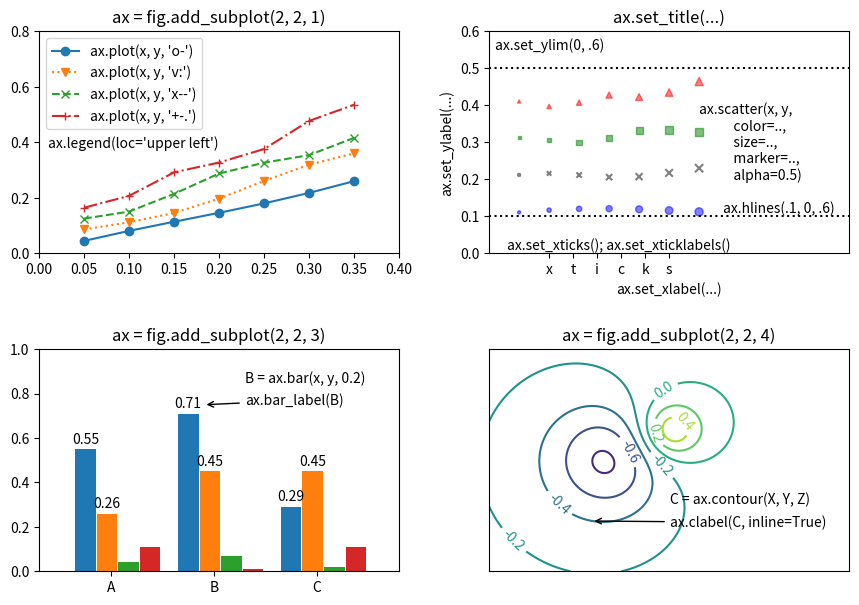

Here is the Python script that generated this plot:
import numpy as np
from scipy.special import erf
import matplotlib.pyplot as plt

def common_plt():
    fig = plt.figure(figsize=(9, 6))
    # ax1 = fig.add_subplot(221)
    # ax2 = fig.add_subplot(222)
    # ax3 = fig.add_subplot(223)
    # ax4 = fig.add_subplot(224)
    # fig.tight_layout()

    # [left, bottom, width, height]
    ax1 = fig.add_axes([.05, .58, .4, .37])
    ax2 = fig.add_axes([.55, .58, .4, .37])
    ax3 = fig.add_axes([.05, .05, .4, .37])
    ax4 = fig.add_axes([.55, .05, .4, .37])

    # line color and styles.
    lines = []
    marker = []
    ls = ['o-', 'v:', 'x--', '+-.']
    for i, p in enumerate([.5, 1.0, 1.5, 2.]):
        xs = np.arange(1, 8)
        ys = .01*(xs/2)**p + p*.1 - .07 + .04*xs + .02*np.cos(xs*p)
        style = ls[i]
        lines.append(ax1.plot(xs*.05, ys, style,
                     label=f"ax.plot(x, y, '{style}')")[0])

    ax1.set_xlim(0, .4)
    ax1.set_ylim(0, .8)
    ax1.legend(handles=lines, loc='upper left', ncol=1)
    ax1.text(.01, .38, "ax.legend(loc='upper left')")
    ax1.set_title('ax = fig.add_subplot(2, 2, 1)')

    marker= ['o', 'x', 's', '^']
    color = ['b', 'k', 'g', 'r']
    dots = []
    for i, p in enumerate([.5, 1.0, 1.5, 2.]):
        xs = np.arange(1, 8)
        ys = .01*(xs/3)**p + p*.2 + .01*np.sin(xs*p)
        dots.append(ax2.scatter(xs*.05, ys, s=xs*5, c=color[i],
                                marker=marker[i], alpha=0.5))
    ax2.text(.35, .2, """\
ax.scatter(x, y,
           color=..,
           size=..,
           marker=..,
           alpha=0.5)""")
    ax2.set_xlim(0, .6)
    ax2.set_ylim(0, .6)
    ax2.text(.01, .55, 'ax.set_ylim(0, .6)')

    ax2.hlines(.1, 0, 1, ls=':', color='k')
    ax2.hlines(.5, 0, 1, ls=':', color='k')
    ax2.text(.39, .11, 'ax.hlines(.1, 0, .6)')
    #ax2.text(.39, .51, 'ax.hlines(.5, 0, .6)')
    ax2.set_xticks(np.arange(6)*.04 + .1)
    ax2.set_xticklabels(list('xticks'))
    ax2.text(.03, .01, 'ax.set_xticks(); ax.set_xticklabels()')
    ax2.set_xlabel("ax.set_xlabel(...)")
    ax2.set_ylabel('ax.set_ylabel(...)')
    #ax2.set_title('ax = fig.add_subplot(2, 2, 2)')
    ax2.set_title('ax.set_title(...)')

    methods = ['A', 'B', 'C']
    xs = np.arange(len(methods))
    np.random.seed(3)
    width = 0.2
    multiplier = -.25
    rects = []
    for i in range(4):
        ys = (np.random.rand(3) / (i+1)).round(2)
        offset = width * multiplier
        rects.append(ax3.bar(xs+offset, ys, width))
        multiplier += 1.05
    ax3.bar_label(rects[0], padding=2)
    ax3.bar_label(rects[1], padding=2)
    ax3.set_xticks(xs + width, methods)
    ax3.set_xlim(-.5, 3)
    ax3.set_ylim(0, 1.)
    ax3.set_title('ax = fig.add_subplot(2, 2, 3)')
    ax3.text(1.5, .85, 'B = ax.bar(x, y, 0.2)')
    ax3.annotate('ax.bar_label(B)',
                 xy=(1.1, .75), xytext=(1.5, .75),
                 arrowprops=dict(arrowstyle='->'))

    delta = 0.025
    x = np.arange(-3.0, 3.0, delta)
    y = np.arange(-2.0, 2.0, delta)
    O0, O1 = np.array([[0., .5],
                       [-1, 0]]) + np.random.rand(2,2) * delta
    X, Y = np.meshgrid(x, y)
    r = np.array([X, Y]).transpose(1,2,0)
    rO0 = np.linalg.norm(r - O0, axis=2)
    rO1 = np.linalg.norm(r - O1, axis=2)
    v = .32*erf(3.*rO0)/rO0 - .65*erf(1.5*rO1)/rO1
    CS = ax4.contour(X, Y, v)
    ax4.clabel(CS, inline=True, fontsize=10)
    ax4.set_xticks([])
    ax4.set_yticks([])
    ax4.text(0., -.8, 'C = ax.contour(X, Y, Z)')
    ax4.annotate('ax.clabel(C, inline=True)',
                 xy=(-1.3, -1.1), xytext=(0., -1.2),
                 arrowprops=dict(arrowstyle='->'))
    ax4.set_title('ax = fig.add_subplot(2, 2, 4)')

    plt.show()

if __name__ == '__main__':
    common_plt()
